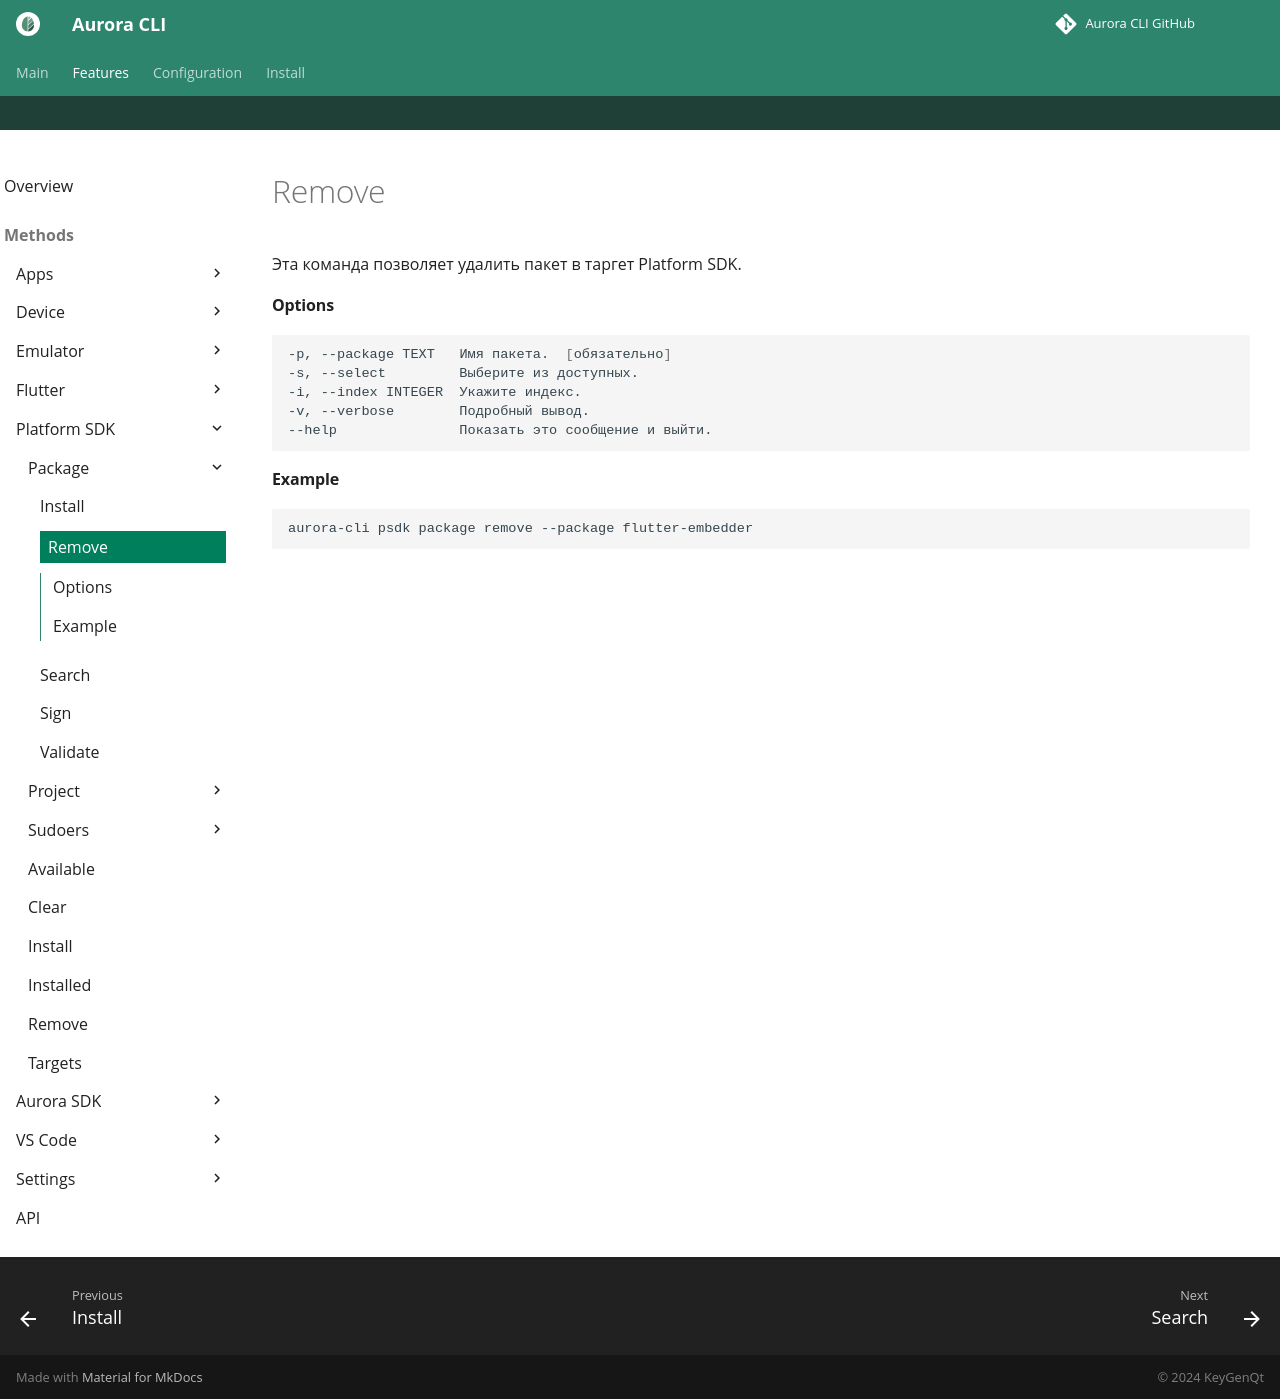

repository: keygenqt/aurora-cli · page: cli/psdk/package/remove/index.html · generator: mkdocs

Эта команда позволяет удалить пакет в таргет Platform SDK.

#### Options

```shell
-p, --package TEXT   Имя пакета.  [обязательно]
-s, --select         Выберите из доступных.
-i, --index INTEGER  Укажите индекс.
-v, --verbose        Подробный вывод.
--help               Показать это сообщение и выйти.
```

#### Example

```shell
aurora-cli psdk package remove --package flutter-embedder
```
